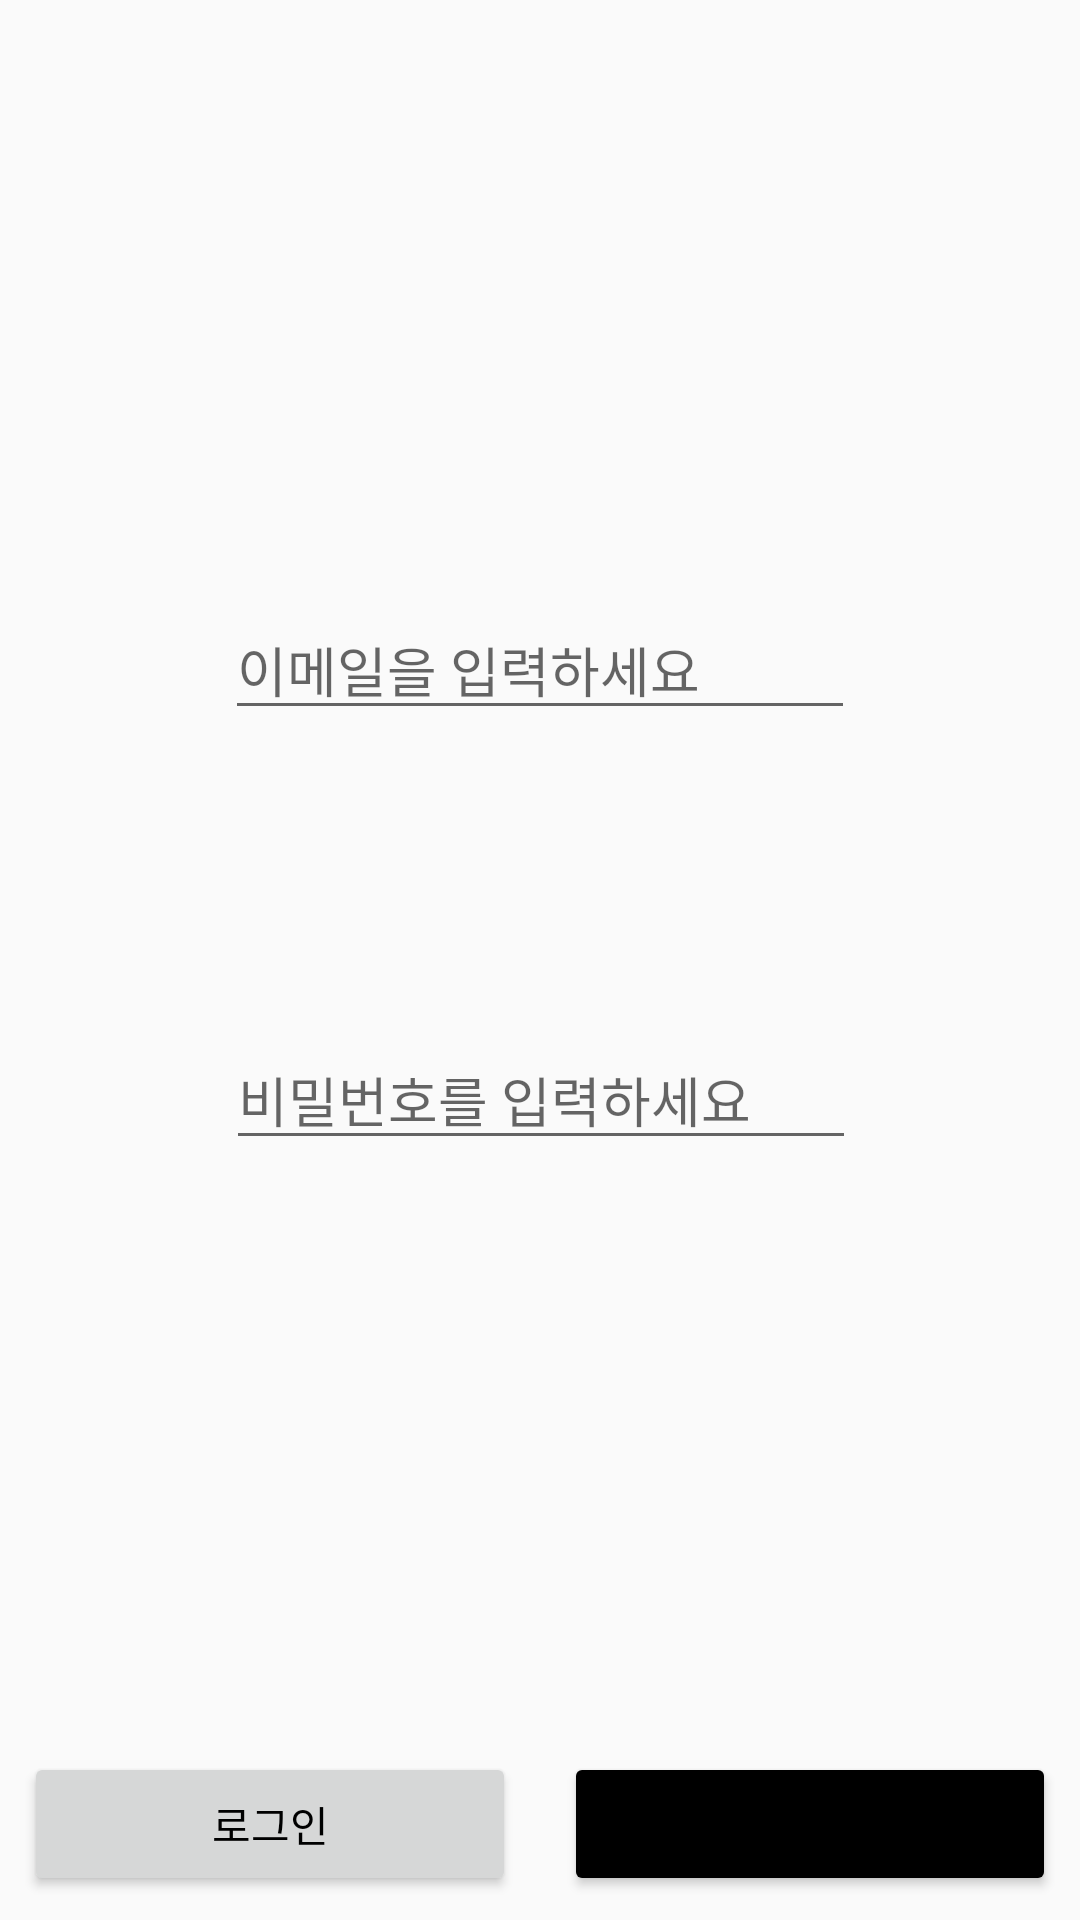

Layout XML and referenced resources for this Android screen:
<!-- AndroidManifest.xml: application theme Theme.Bookstorming -->
<!-- res/layout/activity_login2.xml -->
<?xml version="1.0" encoding="utf-8"?>
<androidx.constraintlayout.widget.ConstraintLayout xmlns:android="http://schemas.android.com/apk/res/android"
    xmlns:app="http://schemas.android.com/apk/res-auto"
    xmlns:tools="http://schemas.android.com/tools"
    android:layout_width="match_parent"
    android:layout_height="match_parent"
    tools:context=".LoginActivity2">


    <EditText
        android:id="@+id/et_email"
        android:layout_width="wrap_content"
        android:layout_height="wrap_content"
        android:layout_marginTop="200dp"
        android:ems="10"
        android:hint="이메일을 입력하세요"
        android:inputType="textEmailAddress"
        app:layout_constraintTop_toTopOf="parent"
        app:layout_constraintEnd_toEndOf="parent"
        app:layout_constraintStart_toStartOf="parent"/>

    <EditText
        android:id="@+id/et_pwd"
        android:layout_width="wrap_content"
        android:layout_height="wrap_content"
        android:layout_marginTop="100dp"
        android:ems="10"
        android:hint="비밀번호를 입력하세요"
        android:inputType="textPassword"
        app:layout_constraintEnd_toEndOf="parent"
        app:layout_constraintHorizontal_bias="0.502"
        app:layout_constraintStart_toStartOf="parent"
        app:layout_constraintTop_toBottomOf="@+id/et_email"
        />

    <Button
        android:layout_margin="8dp"
        android:id="@+id/btn_login2"
        android:layout_width="0dp"
        android:layout_height="wrap_content"
        android:text="로그인"
        app:layout_constraintBottom_toBottomOf="parent"
        app:layout_constraintEnd_toStartOf="@+id/btn_register2"
        app:layout_constraintStart_toStartOf="parent"
        />

    <Button
        android:layout_margin="8dp"
        android:backgroundTint="@color/black"
        android:id="@+id/btn_register2"
        android:layout_width="0dp"
        android:layout_height="wrap_content"
        android:text="회원가입"
        app:layout_constraintBottom_toBottomOf="parent"
        app:layout_constraintEnd_toEndOf="parent"
        app:layout_constraintStart_toEndOf="@+id/btn_login2"
        />

</androidx.constraintlayout.widget.ConstraintLayout>
<!-- resources referenced by this layout -->
<resources>
  <color name="black">#FF000000</color>
  <style name="Theme.Bookstorming" parent="Theme.AppCompat.Light">
          
          <item name="colorPrimaryVariant">#756855</item>
          <item name="colorOnPrimary">#756855</item>
          
          <item name="colorSecondary">#D9BA83</item>
          <item name="colorSecondaryVariant">#BA8D63</item>
          <item name="colorOnSecondary">#433D33</item>
          
          <item name="android:statusBarColor" tools:targetApi="l">?attr/colorPrimaryVariant</item>
          
          <item name="android:textColor">@color/black</item>
      </style>
</resources>
